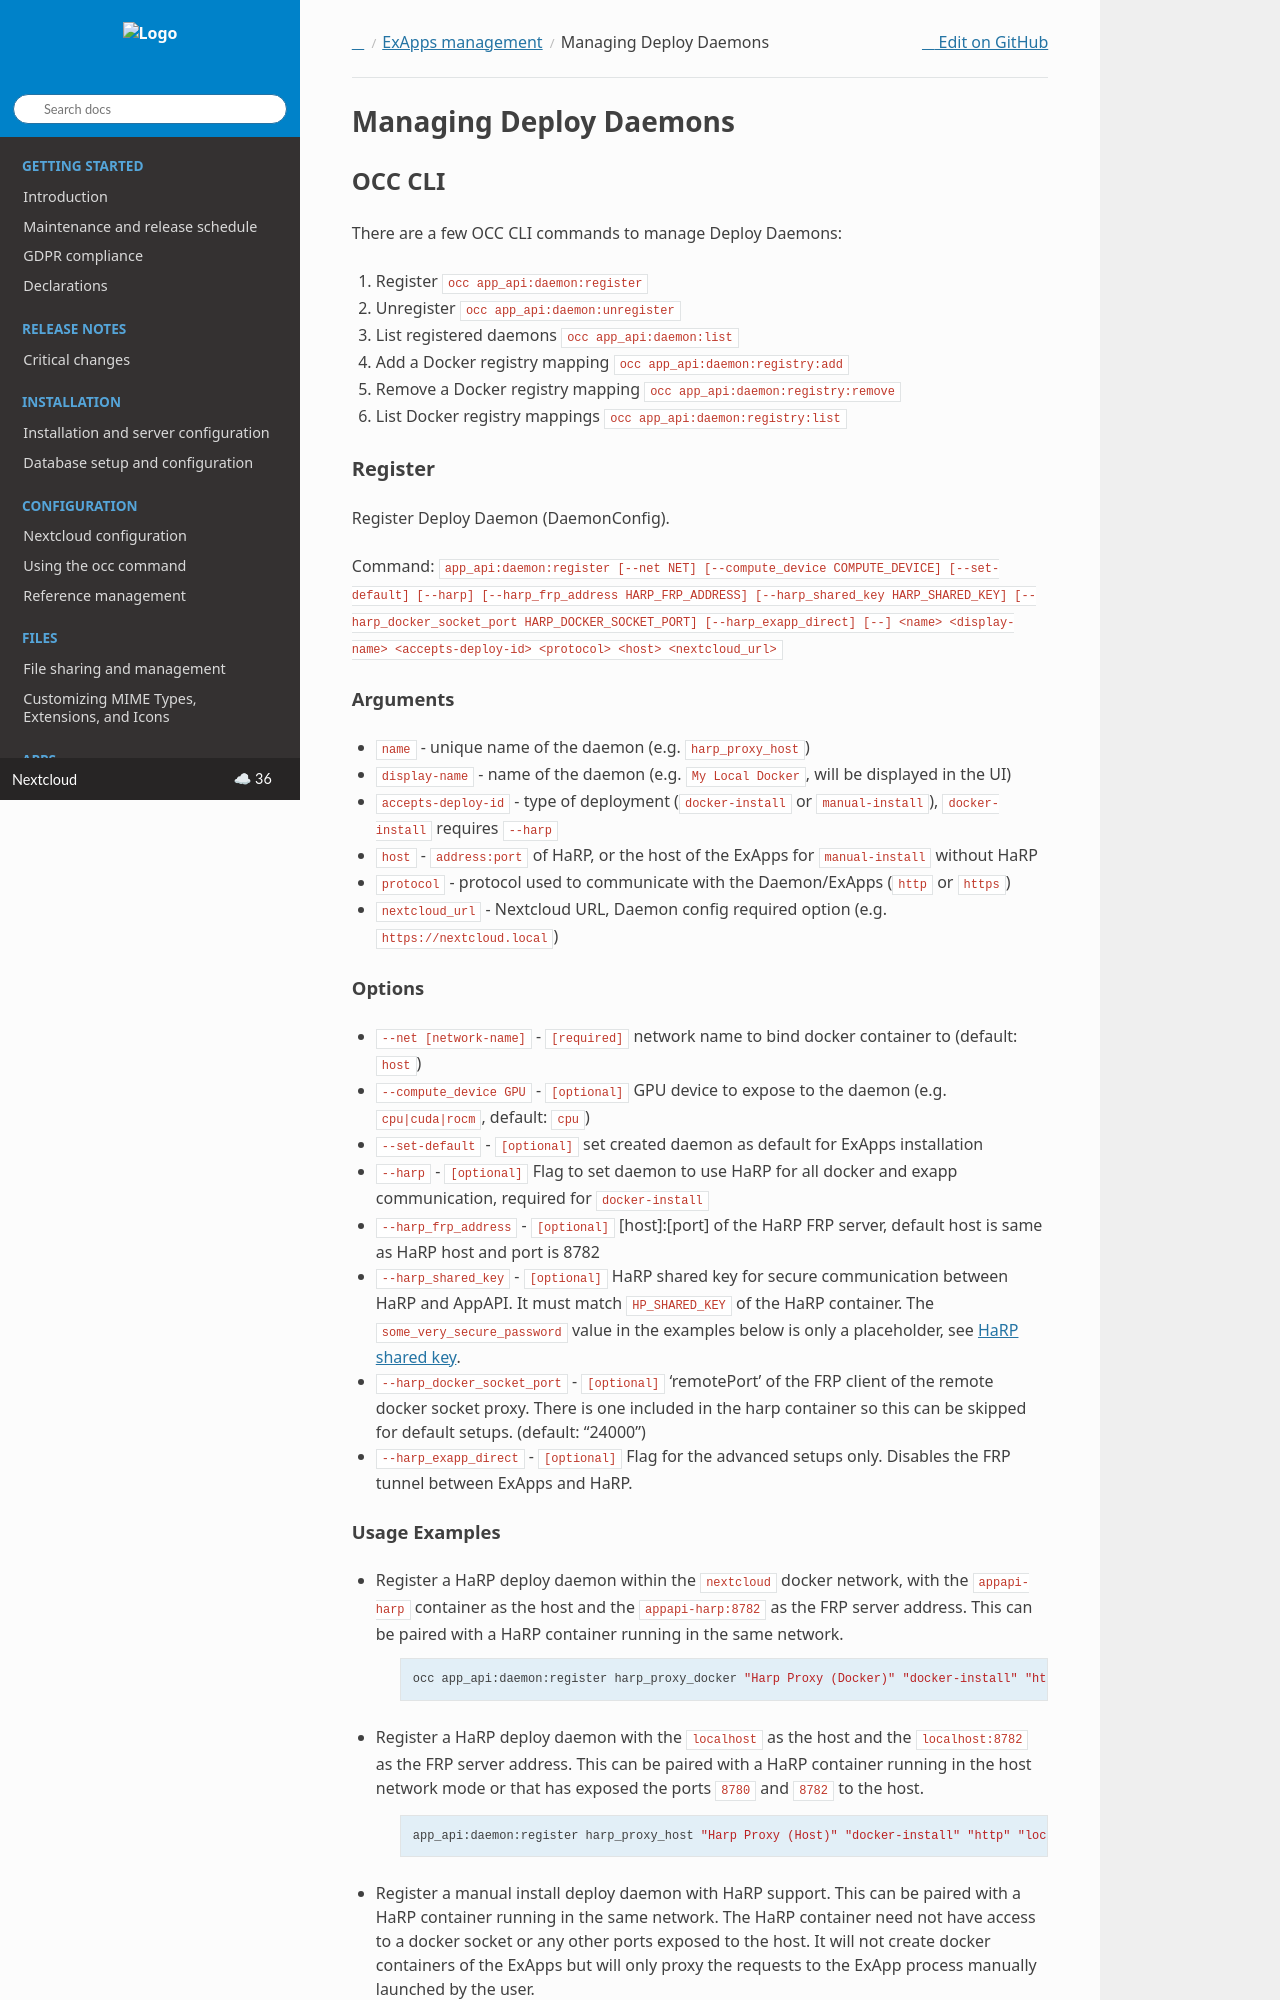

repository: nextcloud/documentation · page: server/latest/admin_manual/exapps_management/ManagingDeployDaemons.html · generator: sphinx

 .. _managing-deploy-daemons:

Managing Deploy Daemons
=======================

OCC CLI
^^^^^^^

There are a few OCC CLI commands to manage Deploy Daemons:

1. Register ``occ app_api:daemon:register``
2. Unregister ``occ app_api:daemon:unregister``
3. List registered daemons ``occ app_api:daemon:list``
4. Add a Docker registry mapping ``occ app_api:daemon:registry:add``
5. Remove a Docker registry mapping ``occ app_api:daemon:registry:remove``
6. List Docker registry mappings ``occ app_api:daemon:registry:list``

Register
--------

Register Deploy Daemon (DaemonConfig).

Command: ``app_api:daemon:register [--net NET] [--compute_device COMPUTE_DEVICE] [--set-default] [--harp] [--harp_frp_address HARP_FRP_ADDRESS] [--harp_shared_key HARP_SHARED_KEY] [--harp_docker_socket_port HARP_DOCKER_SOCKET_PORT] [--harp_exapp_direct] [--] <name> <display-name> <accepts-deploy-id> <protocol> <host> <nextcloud_url>``

Arguments
*********

* ``name`` - unique name of the daemon (e.g. ``harp_proxy_host``)
* ``display-name`` - name of the daemon (e.g. ``My Local Docker``, will be displayed in the UI)
* ``accepts-deploy-id`` - type of deployment (``docker-install`` or ``manual-install``), ``docker-install`` requires ``--harp``
* ``host`` - ``address:port`` of HaRP, or the host of the ExApps for ``manual-install`` without HaRP
* ``protocol`` - protocol used to communicate with the Daemon/ExApps (``http`` or ``https``)
* ``nextcloud_url`` - Nextcloud URL, Daemon config required option (e.g. ``https://nextcloud.local``)

Options
*******

* ``--net [network-name]``  - ``[required]`` network name to bind docker container to (default: ``host``)
* ``--compute_device GPU`` - ``[optional]`` GPU device to expose to the daemon (e.g. ``cpu|cuda|rocm``, default: ``cpu``)
* ``--set-default`` - ``[optional]`` set created daemon as default for ExApps installation
* ``--harp`` - ``[optional]`` Flag to set daemon to use HaRP for all docker and exapp communication, required for ``docker-install``
* ``--harp_frp_address`` - ``[optional]`` [host]:[port] of the HaRP FRP server, default host is same as HaRP host and port is 8782
* ``--harp_shared_key`` - ``[optional]`` HaRP shared key for secure communication between HaRP and AppAPI. It must
  match ``HP_SHARED_KEY`` of the HaRP container. The ``some_very_secure_password`` value in the examples below is only
  a placeholder, see :ref:`HaRP shared key <ai-app_api_harp-shared-key>`.
* ``--harp_docker_socket_port`` - ``[optional]`` 'remotePort' of the FRP client of the remote docker socket proxy. There is one included in the harp container so this can be skipped for default setups. (default: "24000")
* ``--harp_exapp_direct`` - ``[optional]`` Flag for the advanced setups only. Disables the FRP tunnel between ExApps and HaRP.
